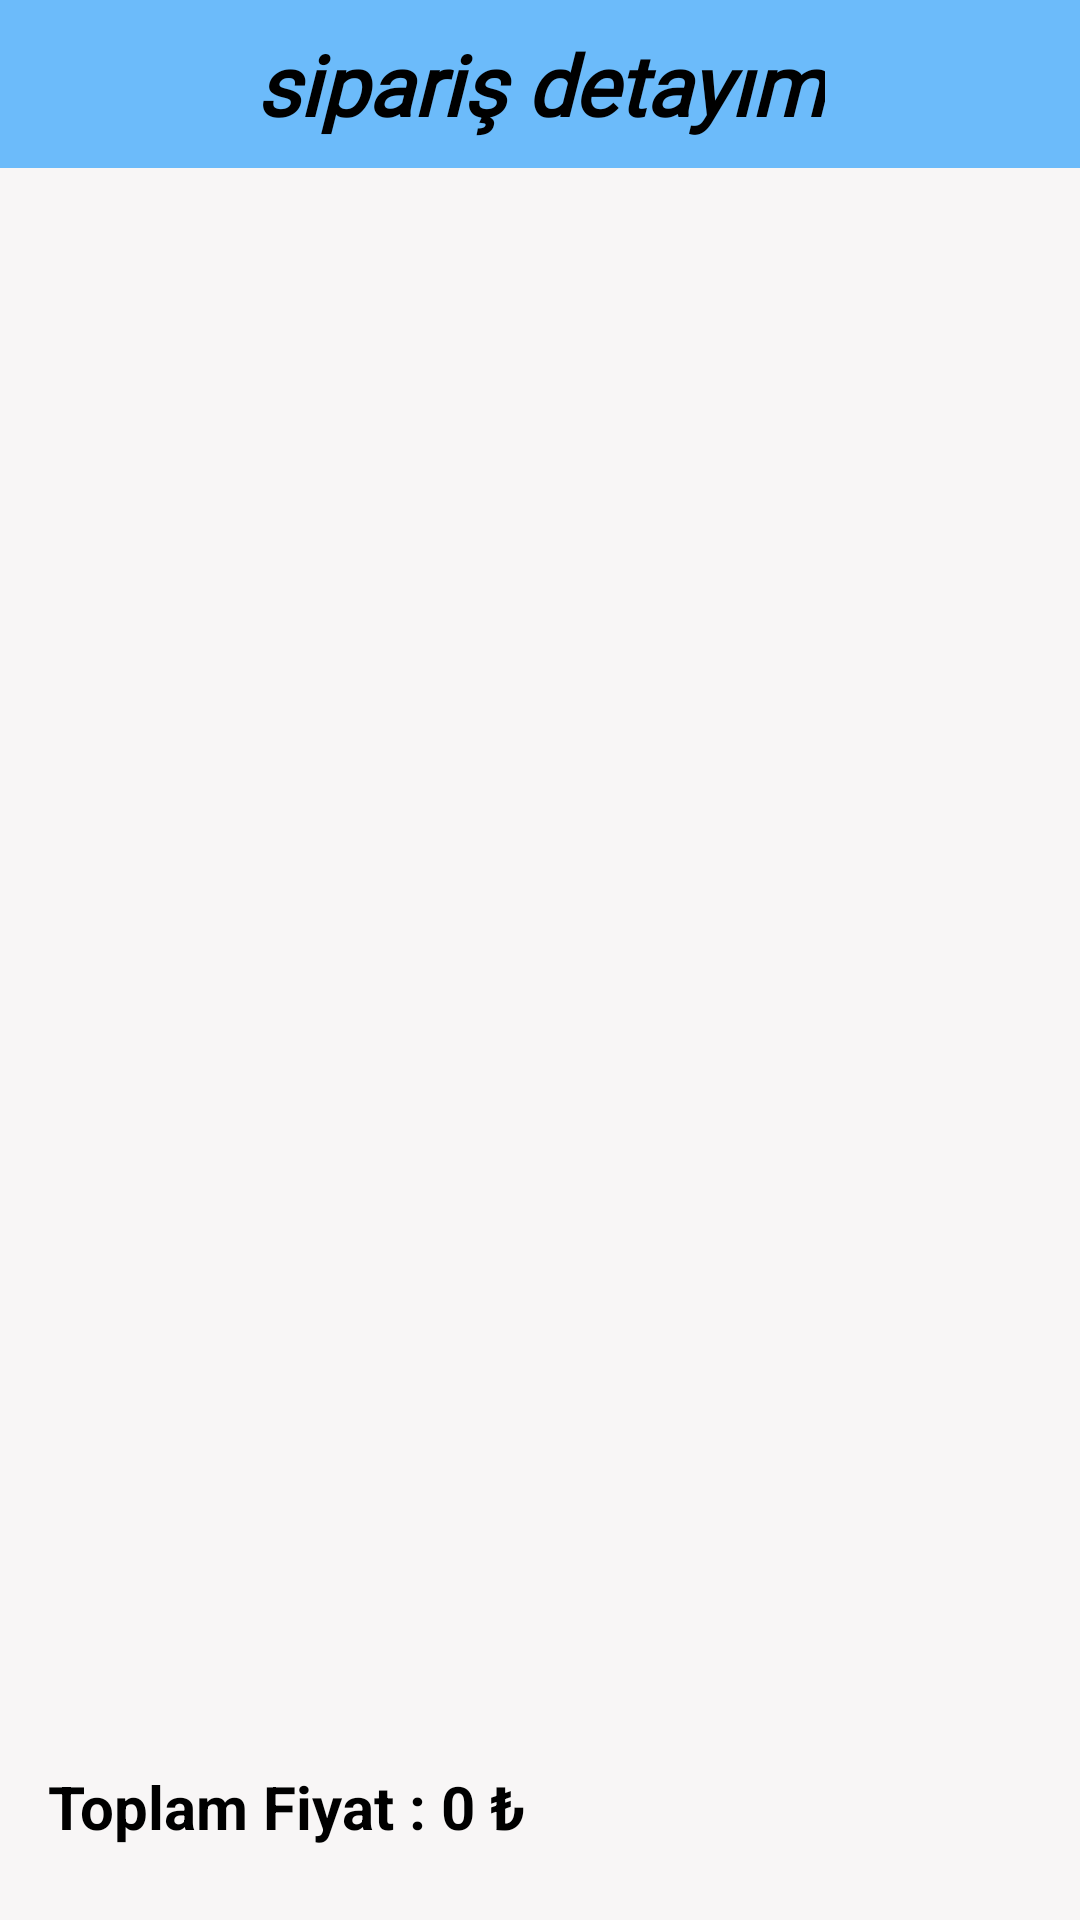

Layout XML and referenced resources for this Android screen:
<!-- AndroidManifest.xml: application theme Theme.YemekUygulamasi -->
<!-- res/layout/fragment_siparis_detay.xml -->
<?xml version="1.0" encoding="utf-8"?>
<layout xmlns:android="http://schemas.android.com/apk/res/android"
    xmlns:app="http://schemas.android.com/apk/res-auto"
    xmlns:tools="http://schemas.android.com/tools">

    <data>
        <variable
            name="siparisDetayAdater"
            type="com.example.yemekuygulamasi.ui.adapter.SiparisDetayAdapter" />
    </data>

    <androidx.constraintlayout.widget.ConstraintLayout
        android:layout_width="match_parent"
        android:layout_height="match_parent"
        android:background="@color/back"
        tools:context=".ui.fragment.SiparisDetayFragment">


        <androidx.appcompat.widget.Toolbar
            android:id="@+id/toolbar4"
            android:layout_width="0dp"
            android:layout_height="wrap_content"
            android:background="@color/toolbar"
            android:minHeight="?attr/actionBarSize"
            android:theme="?attr/actionBarTheme"
            app:layout_constraintEnd_toEndOf="parent"
            app:layout_constraintStart_toStartOf="parent"
            app:layout_constraintTop_toTopOf="parent">

            <TextView
                android:layout_width="wrap_content"
                android:layout_height="wrap_content"
                android:layout_gravity="center"
                android:fontFamily="@font/aclonica"
                android:text="sipariş detayım"
                android:textColor="@color/toolbar_yazi"
                android:textSize="28sp"
                android:textStyle="bold|italic"
                tools:layout_editor_absoluteX="91dp"
                tools:layout_editor_absoluteY="10dp" />
        </androidx.appcompat.widget.Toolbar>

        <androidx.recyclerview.widget.RecyclerView
            android:id="@+id/rv_siparis_detay"
            android:layout_width="0dp"
            android:layout_height="0dp"
            android:adapter="@{siparisDetayAdater}"
            app:layoutManager="androidx.recyclerview.widget.LinearLayoutManager"
            app:layout_constraintBottom_toTopOf="@+id/constraintLayout7"
            app:layout_constraintEnd_toEndOf="parent"
            app:layout_constraintStart_toStartOf="parent"
            app:layout_constraintTop_toBottomOf="@+id/toolbar4" />

        <androidx.constraintlayout.widget.ConstraintLayout
            android:id="@+id/constraintLayout7"
            android:layout_width="0dp"
            android:layout_height="76dp"
            app:layout_constraintBottom_toBottomOf="parent"
            app:layout_constraintEnd_toEndOf="parent"
            app:layout_constraintStart_toStartOf="parent">

            <TextView
                android:id="@+id/txtToplamSiparis"
                android:layout_width="wrap_content"
                android:layout_height="wrap_content"
                android:layout_marginStart="16dp"
                android:text="Toplam Fiyat : 0 ₺"
                android:textColor="@color/text"
                android:textSize="20sp"
                android:textStyle="bold"
                app:layout_constraintBottom_toBottomOf="parent"
                app:layout_constraintStart_toStartOf="parent"
                app:layout_constraintTop_toTopOf="parent"
                app:layout_constraintVertical_bias="0.5" />
        </androidx.constraintlayout.widget.ConstraintLayout>
    </androidx.constraintlayout.widget.ConstraintLayout>
</layout>
<!-- resources referenced by this layout -->
<resources>
  <color name="back">#F8F6F6</color>
  <color name="text">#000000</color>
  <color name="toolbar">#6CBBFA</color>
  <color name="toolbar_yazi">#000000</color>
  <style name="Theme.YemekUygulamasi" parent="Theme.MaterialComponents.DayNight.DarkActionBar">
          
          <item name="colorPrimary">@color/purple_500</item>
          <item name="colorPrimaryVariant">@color/toolbar</item>
          <item name="colorOnPrimary">@color/white</item>
          
          <item name="colorSecondary">@color/teal_200</item>
          <item name="colorSecondaryVariant">@color/teal_700</item>
          <item name="colorOnSecondary">@color/black</item>
          
          <item name="android:statusBarColor">?attr/colorPrimaryVariant</item>
          
          <item name="windowNoTitle">true</item>
          <item name="windowActionBar">false</item>
      </style>
  <color name="purple_500">#FF6200EE</color>
  <color name="white">#FFFFFFFF</color>
  <color name="teal_200">#FF03DAC5</color>
  <color name="teal_700">#FF018786</color>
  <color name="black">#FF000000</color>
</resources>
